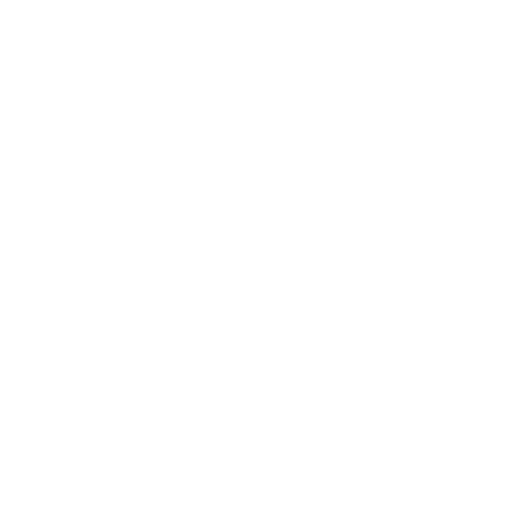
t = 0.00 s
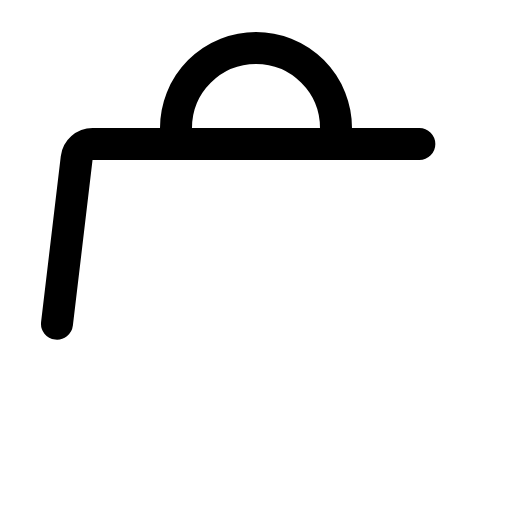
t = 0.38 s
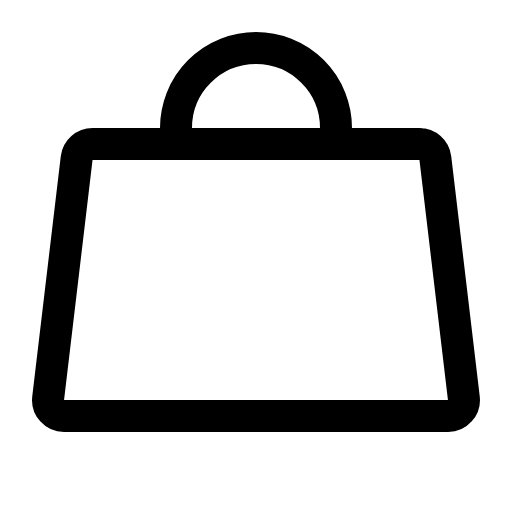
t = 1.13 s
t = 1.50 s: frame unchanged from t = 1.13 s, image omitted
t = 1.88 s: frame unchanged from t = 1.13 s, image omitted
t = 2.63 s: frame unchanged from t = 1.13 s, image omitted

The animated SVG that drew these frames (rendered in a browser with its animation timeline set to each time). Animation: 1 CSS @keyframes rule; one cycle of 3.00 s, repeats indefinitely.

<svg xmlns="http://www.w3.org/2000/svg" viewBox="0 0 256 256">
  <style>
    .draw-line {
      stroke-dasharray: 2000;
      stroke-dashoffset: 0;
    }
    svg:hover .draw-line {
      animation: phosphor-draw-in 3s ease-in-out infinite alternate;
    }
    @keyframes phosphor-draw-in {
      0%   { stroke-dashoffset: 2000; }
      50%  { stroke-dashoffset: 0; }
      100% { stroke-dashoffset: 0; }
    }
  </style><rect width="256" height="256" fill="none"/><path d="M209.67,72H46.33a8.06,8.06,0,0,0-8,7.07l-14.25,120a8,8,0,0,0,8,8.93H223.92a8,8,0,0,0,8-8.93l-14.25-120A8.06,8.06,0,0,0,209.67,72Z" fill="none" stroke="currentColor" stroke-linecap="round" stroke-linejoin="round" stroke-width="16" class="draw-line"/><path d="M88,72V64a40,40,0,0,1,80,0v8" fill="none" stroke="currentColor" stroke-linecap="round" stroke-linejoin="round" stroke-width="16" class="draw-line"/></svg>
